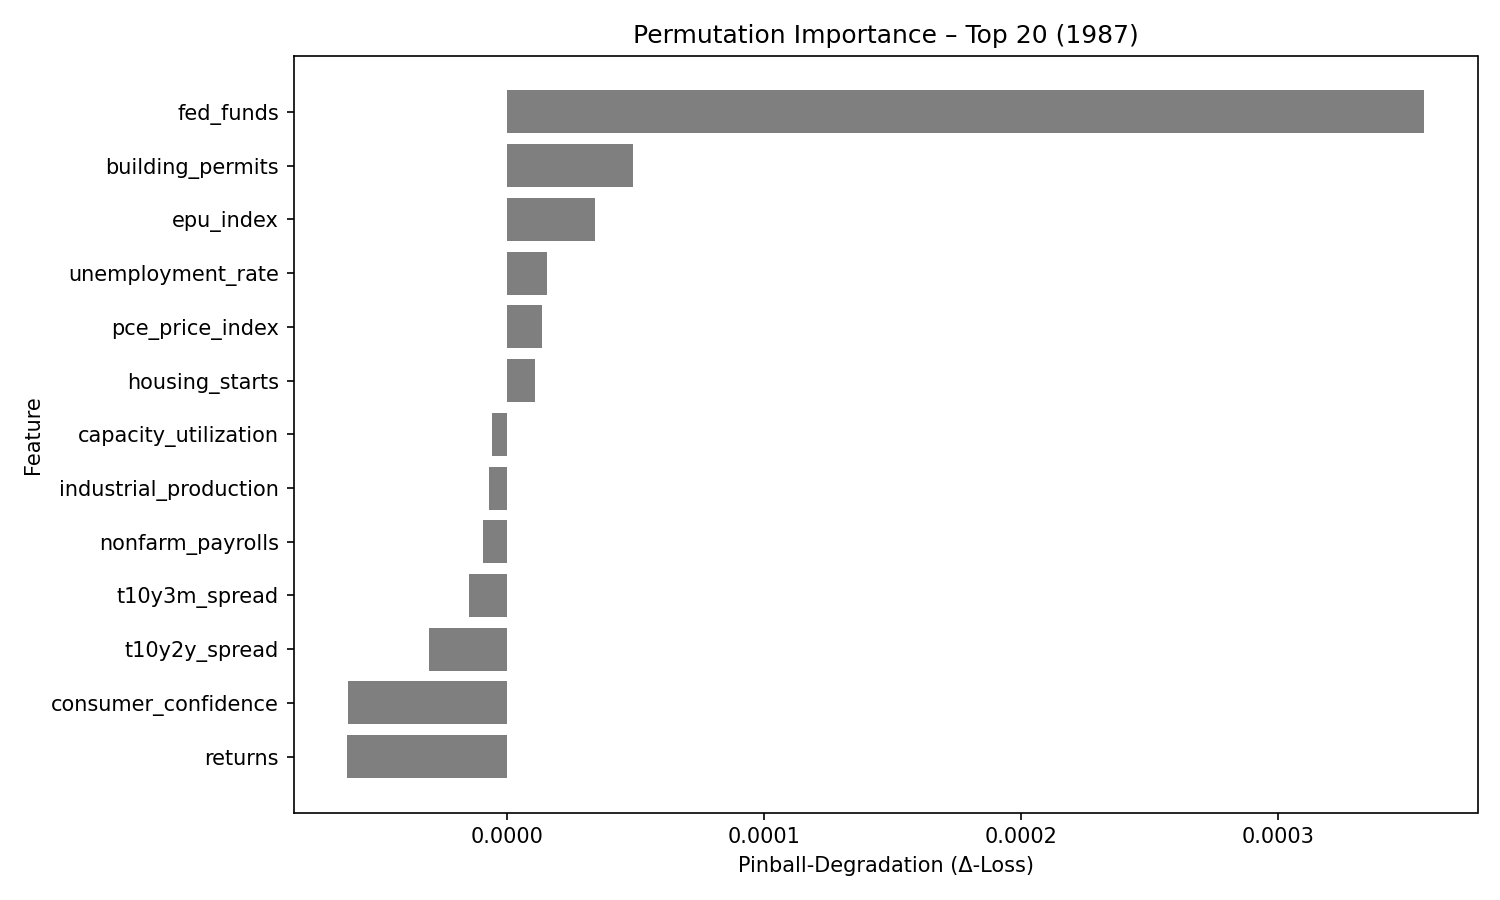

The data file committed next to this chart (first rows):
feature, pinball_degradation
fed_funds, 0.0003568
building_permits, 4.8849266e-05
epu_index, 3.400119e-05
unemployment_rate, 1.5314203e-05
pce_price_index, 1.3377052e-05
housing_starts, 1.0644086e-05
capacity_utilization, -5.7923608e-06
industrial_production, -7.024966e-06
nonfarm_payrolls, -9.358861e-06
t10y3m_spread, -1.47563405e-05
t10y2y_spread, -3.062468e-05
consumer_confidence, -6.212434e-05
returns, -6.219093e-05
